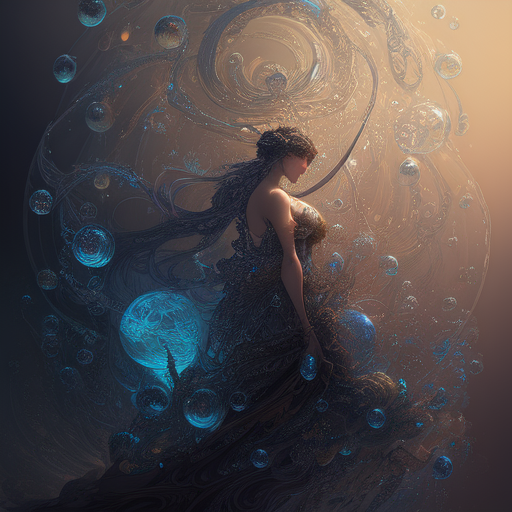
Generation parameters embedded in this image by AUTOMATIC1111 Stable Diffusion web UI or a fork of it (Forge, ...) (PNG 'parameters' text chunk):
liquid and bubles in a coup, fantasy, dramatic, intricate, elegant, highly detailed, digital painting, artstation, concept art, smooth, sharp focus, illustration, art by Gustave Dore, octane render
Negative prompt: realistic, photo
Steps: 20, Sampler: Euler a, CFG scale: 7, Seed: 3985402474, Size: 512x512, Model hash: 6c8715d225, Model: model